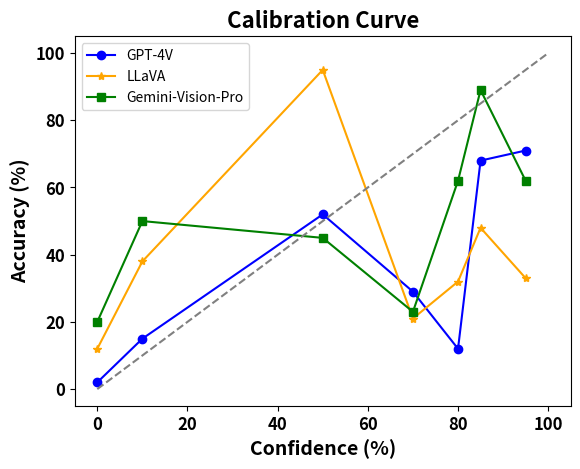

Reproduce this figure in Python.
import matplotlib.pyplot as plt
import numpy as np

confidence = np.array([0, 10, 50, 70, 80, 85, 95])
gemini_vision_pro_accuracy = np.array([20, 50, 45, 23, 62, 89, 62])
gpt_4v_accuracy = np.array([2, 15, 52, 29, 12, 68, 71])
llava_accuracy = np.array([12, 38, 95, 21, 32, 48, 33])

fig, ax = plt.subplots(dpi=150)
ax.plot(confidence, gpt_4v_accuracy, '-o', color='blue', label='GPT-4V')
ax.plot(confidence, llava_accuracy, '-*', color='orange', label='LLaVA')
ax.plot(confidence, gemini_vision_pro_accuracy, '-s', color='green', label='Gemini-Vision-Pro')
ax.plot([0, 100], [0, 100], '--', color='gray')

ax.set_xlabel('Confidence (%)', fontsize=14, weight='bold')
ax.set_ylabel('Accuracy (%)', fontsize=14, weight='bold')
ax.set_title('Calibration Curve', fontsize=16, weight='bold')
ax.legend()

plt.xticks(fontsize=12, weight='bold')
plt.yticks(fontsize=12, weight='bold')

plt.show()
